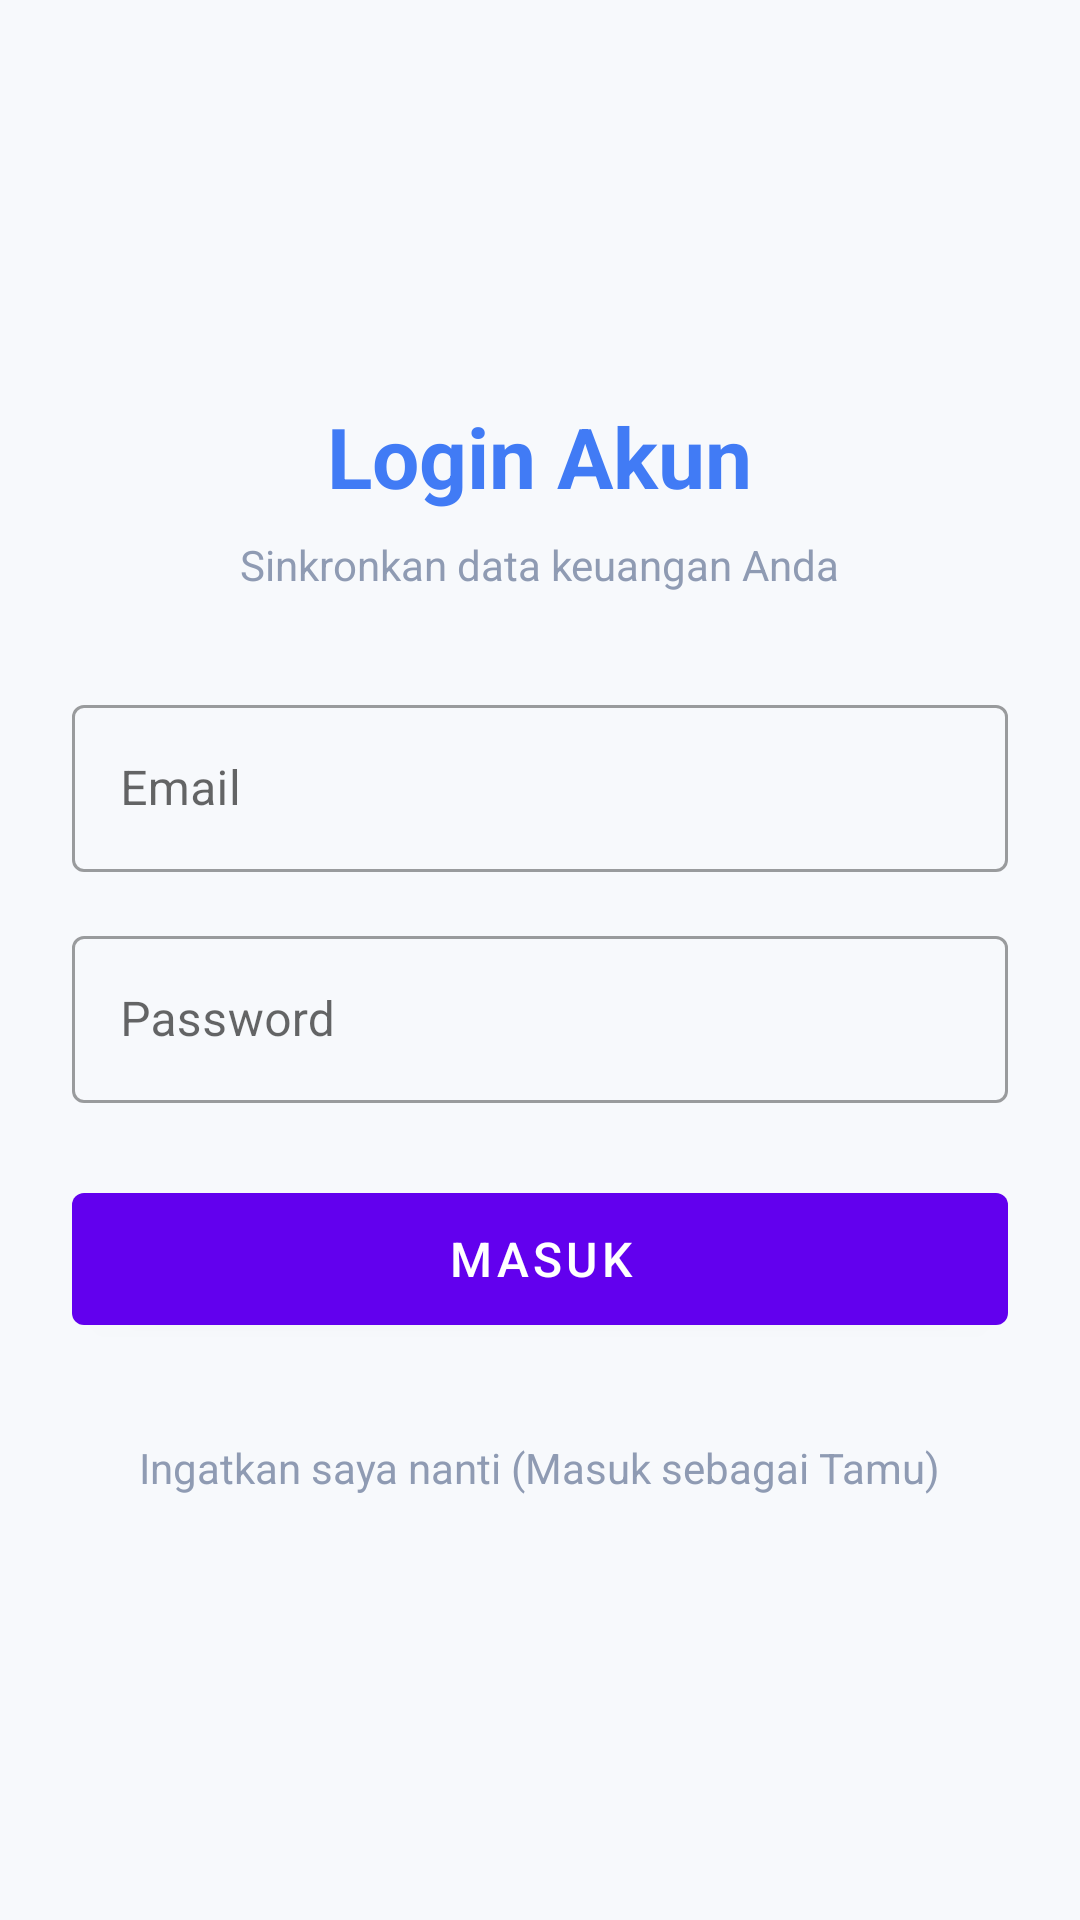

This screen was rendered from an Android layout file. Write that file and the resources it references.
<!-- AndroidManifest.xml: fallback theme Theme.MaterialComponents.DayNight.NoActionBar -->
<!-- res/layout/fragment_login.xml -->
<?xml version="1.0" encoding="utf-8"?>
<LinearLayout xmlns:android="http://schemas.android.com/apk/res/android"
    android:layout_width="match_parent"
    android:layout_height="match_parent"
    android:orientation="vertical"
    android:padding="24dp"
    android:gravity="center"
    android:background="@color/background">

    <TextView
        android:layout_width="wrap_content"
        android:layout_height="wrap_content"
        android:text="Login Akun"
        android:textSize="28sp"
        android:textStyle="bold"
        android:textColor="@color/primary"
        android:layout_marginBottom="8dp"/>

    <TextView
        android:layout_width="wrap_content"
        android:layout_height="wrap_content"
        android:text="Sinkronkan data keuangan Anda"
        android:textSize="14sp"
        android:textColor="@color/text_secondary"
        android:layout_marginBottom="32dp"/>

    <com.google.android.material.textfield.TextInputLayout
        android:layout_width="match_parent"
        android:layout_height="wrap_content"
        android:hint="Email"
        android:layout_marginBottom="16dp"
        style="@style/Widget.MaterialComponents.TextInputLayout.OutlinedBox">

        <com.google.android.material.textfield.TextInputEditText
            android:id="@+id/et_email"
            android:layout_width="match_parent"
            android:layout_height="wrap_content"
            android:inputType="textEmailAddress"/>
    </com.google.android.material.textfield.TextInputLayout>

    <com.google.android.material.textfield.TextInputLayout
        android:layout_width="match_parent"
        android:layout_height="wrap_content"
        android:hint="Password"
        android:layout_marginBottom="24dp"
        style="@style/Widget.MaterialComponents.TextInputLayout.OutlinedBox">

        <com.google.android.material.textfield.TextInputEditText
            android:id="@+id/et_password"
            android:layout_width="match_parent"
            android:layout_height="wrap_content"
            android:inputType="textPassword"/>
    </com.google.android.material.textfield.TextInputLayout>

    <com.google.android.material.button.MaterialButton
        android:id="@+id/btn_login"
        android:layout_width="match_parent"
        android:layout_height="56dp"
        android:text="Masuk"
        android:textSize="16sp"
        android:layout_marginBottom="16dp"/>

    <TextView
        android:id="@+id/tv_skip_login"
        android:layout_width="wrap_content"
        android:layout_height="wrap_content"
        android:text="Ingatkan saya nanti (Masuk sebagai Tamu)"
        android:textColor="@color/text_secondary"
        android:textSize="14sp"
        android:padding="8dp"
        android:background="?attr/selectableItemBackground"
        android:clickable="true"
        android:focusable="true"
        android:layout_marginTop="8dp"/>

    <ProgressBar
        android:id="@+id/progress_bar"
        android:layout_width="wrap_content"
        android:layout_height="wrap_content"
        android:visibility="gone"
        android:layout_marginTop="16dp"/>

</LinearLayout>
<!-- resources referenced by this layout -->
<resources>
  <color name="background">#F7F9FC</color>
  <color name="primary">#417BF5</color>
  <color name="text_secondary">#8F9BB3</color>
</resources>
